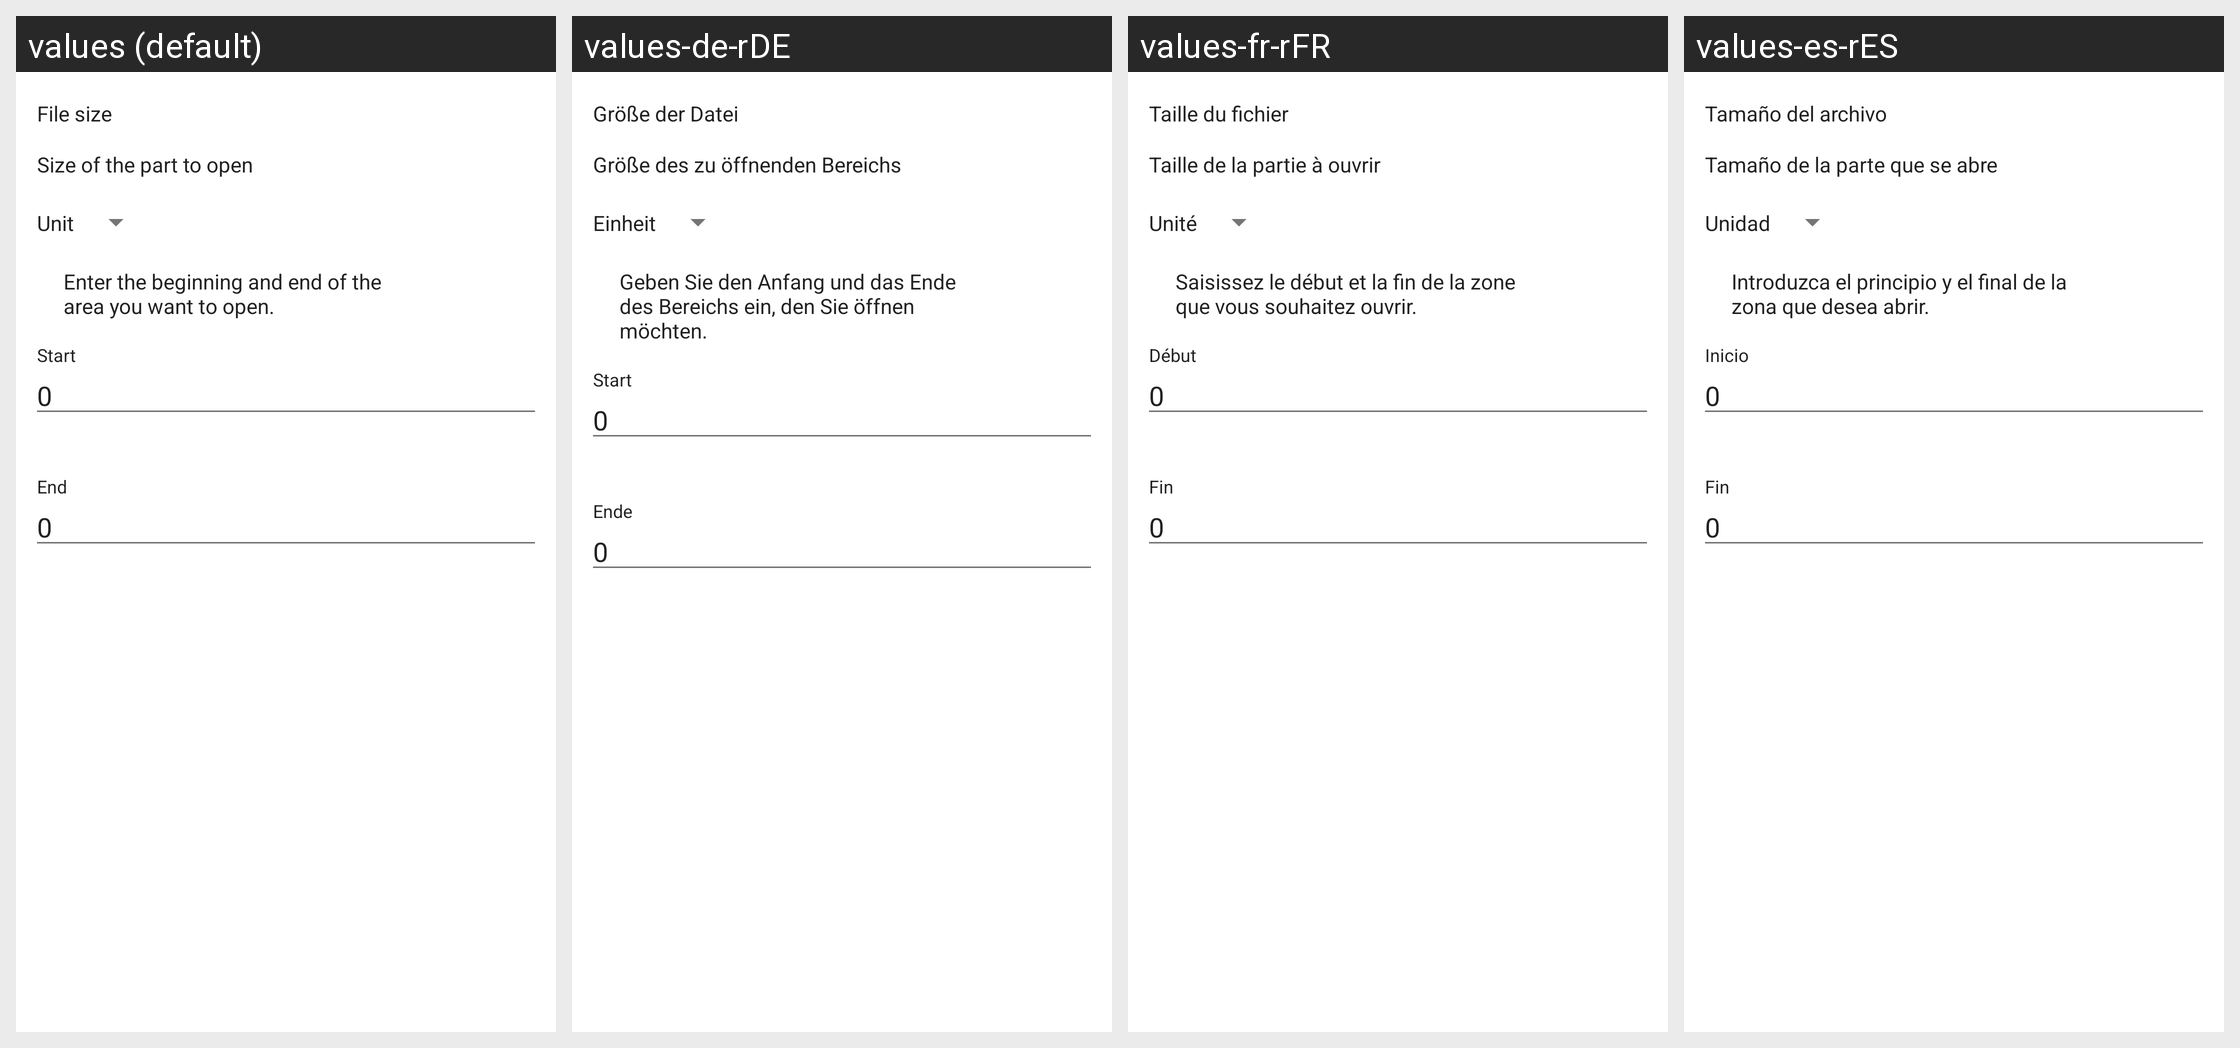

This grid shows one Android layout under several languages. Give, for every string resource on the screen, its name, the default text and each shown locale's text.
Android screen res/layout/content_dialog_open_sequential.xml rendered under 4 locales, left to right: values (default), values-de-rDE, values-fr-rFR, values-es-rES. Device: Nexus 5 (rendered at 1080×1920; each locale shown at half size, 540×960, under a caption strip naming it); theme AppTheme.
Other locales in the repository, not shown: values-ar, values-bg, values-cs, values-el, values-fa, values-hi, values-hu, values-hu-rHU, values-in, values-it, values-it-rIT, values-iw, values-ja, values-ja-rJP, values-nb-rNO, values-nl, values-nl-rNL, values-ota, values-pl, values-pt, values-pt-rBR, values-pt-rPT, values-ru-rRU, values-ta, values-ta-rIN, values-tr, values-tr-rTR, values-vi, values-vi-rVN, values-zh-rCN, values-zh-rTW.
Strings drawn on this screen, with the default value and each locale's value (text and hints the layout hard-codes, and strings that could not be matched under every locale, appear in the picture but are not listed):

file_size
  values: File size
  values-de-rDE: Größe der Datei
  values-fr-rFR: Taille du fichier
  values-es-rES: Tamaño del archivo

size_opening_part
  values: Size of the part to open
  values-de-rDE: Größe des zu öffnenden Bereichs
  values-fr-rFR: Taille de la partie à ouvrir
  values-es-rES: Tamaño de la parte que se abre

unit
  values: Unit
  values-de-rDE: Einheit
  values-fr-rFR: Unité
  values-es-rES: Unidad

partial_file_opening_description
  values: Enter the beginning and end of the area you want to open.
  values-de-rDE: Geben Sie den Anfang und das Ende des Bereichs ein, den Sie öffnen möchten.
  values-fr-rFR: Saisissez le début et la fin de la zone que vous souhaitez ouvrir.
  values-es-rES: Introduzca el principio y el final de la zona que desea abrir.

start_offset
  values: Start
  values-de-rDE: Start
  values-fr-rFR: Début
  values-es-rES: Inicio

zero
  values: 0
  values-de-rDE: 0  [not translated; the default value is used]
  values-fr-rFR: 0  [not translated; the default value is used]
  values-es-rES: 0  [not translated; the default value is used]

end_offset
  values: End
  values-de-rDE: Ende
  values-fr-rFR: Fin
  values-es-rES: Fin
